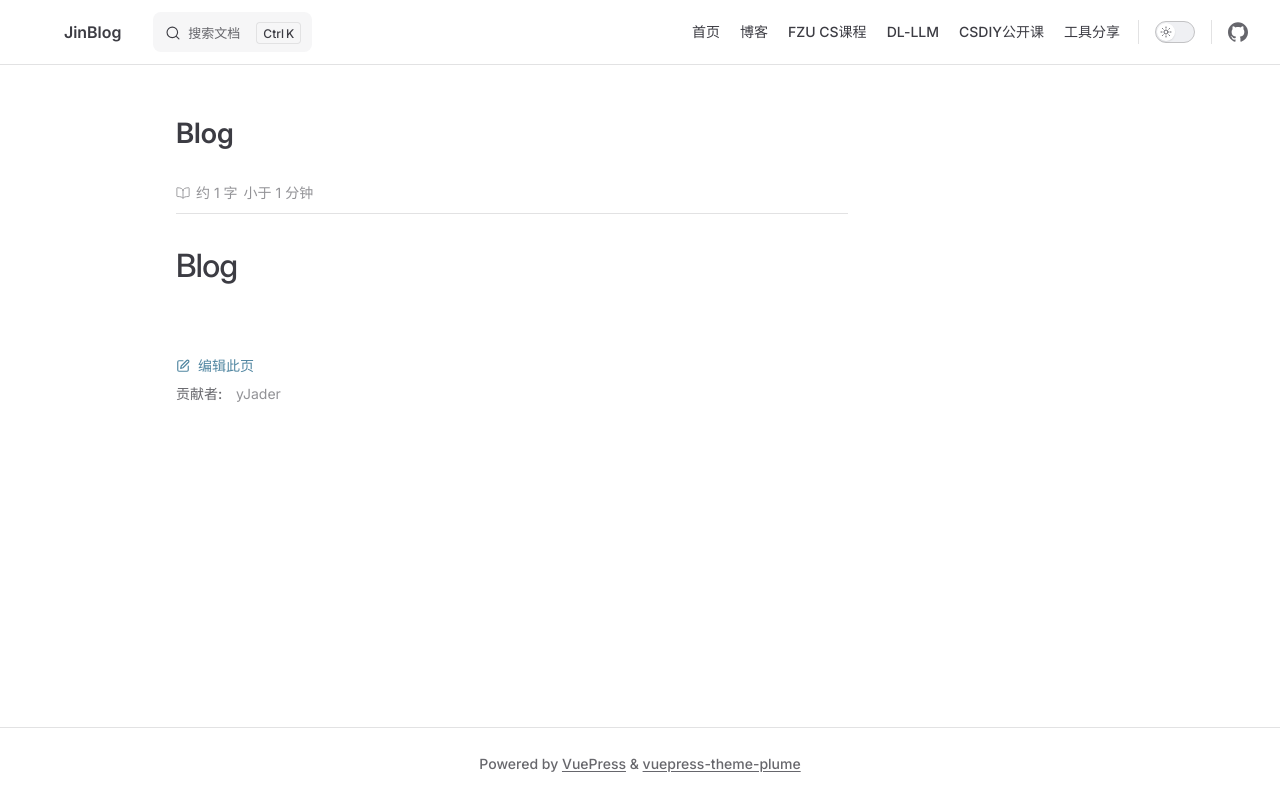

repository: yJader/JinBlog · page: blog/index.html · generator: mkdocs

# Blog
